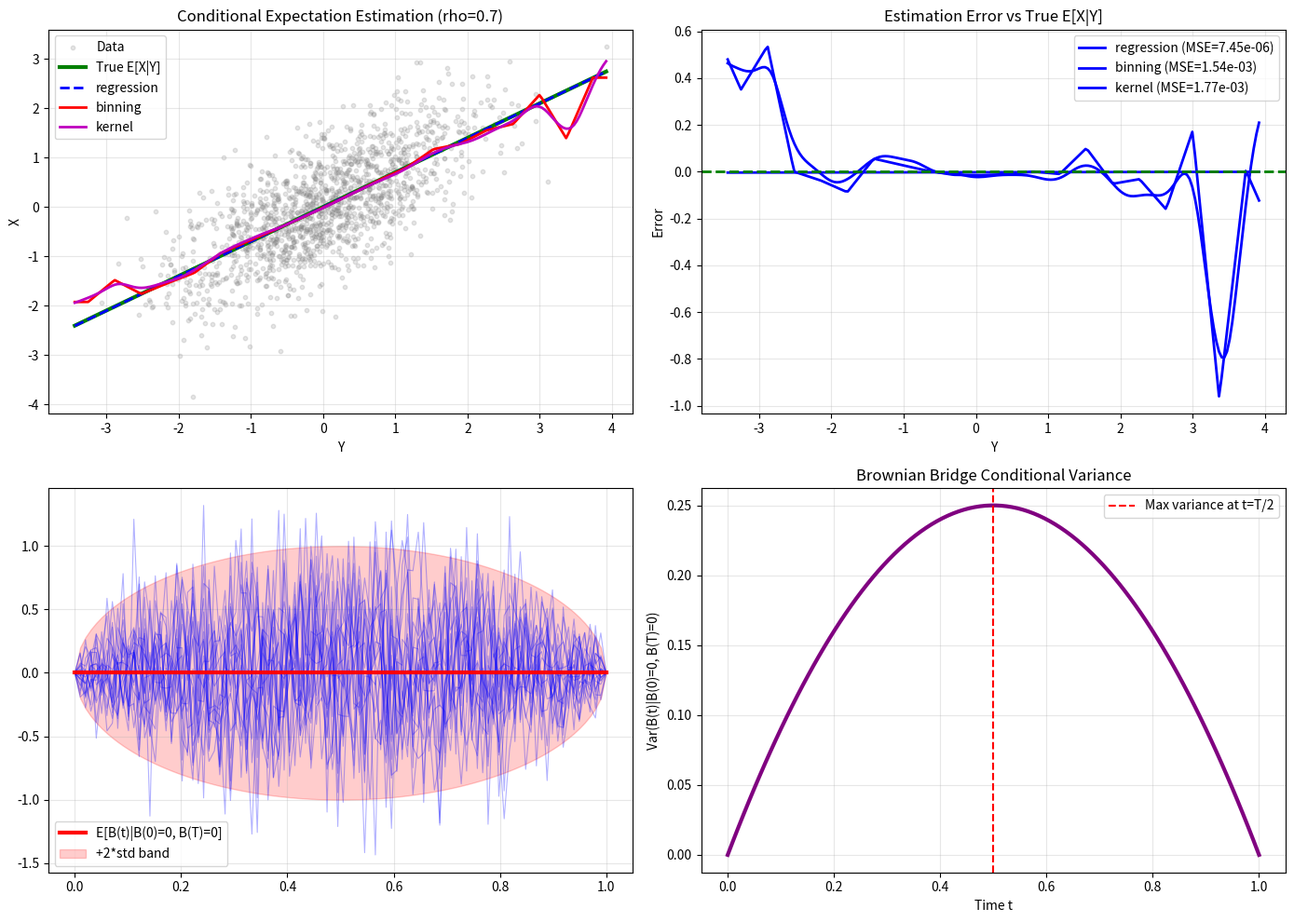

Write the Python code that produced this figure.
"""
In this module, we will introduce conditional expectation concepts essential for
understanding Brownian motion, martingales, and stochastic filtering.

Key connections to brownian motion:
- Brownian bridge: E[B(t) | B0=x0, B(T)=xt]
- Martingale property: E[B(t)|F_s] = B(s) for s<=t
- Optional stopping and hitting times
- Kalman-Bucy filtering for SDEs
"""

from __future__ import annotations

import numpy as np
from numpy.typing import ArrayLike
from scipy import stats
from scipy.interpolate import interp1d
from typing import Literal, Tuple, Optional
import matplotlib.pyplot as plt
from pathlib import Path

class ConditionalExpectationEstimator:
    """
    Estimator for E[X|Y] using various methods:
    this class would provide nonparametric and parametric estimators for
    conditional expectation, fundamental to quantitative finance:
    + Derivatives pricing (risk-neural expectation)
    + Risk Management (expected shortfall)
    + Statistical Arbitrage (factor models)
    """

    def __init__(
            self,
            method: Literal['binning', 'regression', 'kernel'] = 'binning',
            n_bins: int =20,
            bandwidth: Optional[float] = None
    ) -> None:
        self.method = method
        self.n_bins = n_bins
        self.bandwidth = bandwidth
        self.is_fitted = False

        # Fitted attributes
        self.coef_: Optional[np.ndarray] = None
        self.intercept_: Optional[float] = None
        self.bin_centers_: Optional[np.ndarray] = None
        self.bin_means_: Optional[np.ndarray] = None
        self._X: Optional[np.ndarray] = None
        self._Y: Optional[np.ndarray] = None

    def fit(self, X:ArrayLike, Y:ArrayLike) -> 'ConditionalExpectationEstimator':
        # fit the conditional expectation estimator
        X = np.asarray(X)
        Y = np.asarray(Y)

        if len(X) != len(Y):
            raise ValueError("X and Y must have the same length")

        self._X = X
        self._Y = Y

        if self.method == 'binning':
            self._fit_binning(X,Y)
        elif self.method == 'regression':
            self._fit_regression(X,Y)
        elif self.method == 'kernel':
            self._fit_kernel(X,Y)
        else:
            raise ValueError(f"Unknown method: {self.method}")

        self.is_fitted = True
        return self

    def _fit_binning(self, X:np.ndarray, Y: np.ndarray) -> None:
        # fit binning estimator
        bin_edges = np.linspace(Y.min(), Y.max(), self.n_bins+1)
        bin_indices = np.clip(np.digitize(Y, bin_edges)-1, 0, self.n_bins-1)

        self.bin_centers_ = (bin_edges[:-1]+ bin_edges[1:])/2
        self.bin_means_ = np.array([
            np.mean(X[bin_indices==b]) if np.sum(bin_indices == b)>0 else np.nan 
            for b in range(self.n_bins)
        ])
        self._bin_edges = bin_edges

    def _fit_regression(self, X:np.ndarray, Y: np.ndarray) -> None:
        # fit OLS regression estimator
        self.coef_ = np.cov(X,Y)[0,1]/np.var(Y)
        self.intercept_ = np.mean(X) - self.coef_*np.mean(Y)

    def _fit_kernel(self, X: np.ndarray, Y:np.ndarray) -> None:
        # fit Nadaraya-Watson kernel estimator
        if self.bandwidth is None:
            # Silverman's rule of thumb
            self.bandwidth = 1.06*np.std(Y)*len(Y) **(-1/5)

    def predict(self, y_new:ArrayLike) -> np.ndarray:
        # predicts E[X|Y=y_new] for new values of Y
        if not self.is_fitted:
            raise ValueError("Estimator must be fitted before predicting")
        
        y_new = np.asarray(y_new)

        if self.method == 'binning':
            return self._predict_binning(y_new)
        elif self.method == 'regression':
            return self._predict_regression(y_new)
        elif self.method == 'kernel':
            return self._predict_kernel(y_new)

    def _predict_binning(self, y_new: np.ndarray) -> np.ndarray:
        # predicts using binning with interpolation for smoothness
        valid = ~np.isnan(self.bin_means_)
        if np.sum(valid) < 2:
            return np.full_like(y_new, np.nanmean(self.bin_means_), dtype = float)

        # linear interpolation between bin centers
        f = interp1d(
            self.bin_centers_[valid],
            self.bin_means_[valid],
            kind = 'linear',
            bounds_error = False,
            fill_value = (self.bin_means_[valid][0], self.bin_means_[valid][-1])
        )
        return f(y_new)

    def _predict_regression(self, y_new: np.ndarray)  -> np.ndarray:
        # predict using linear regression
        return self.intercept_ + self.coef_*y_new

    def _predict_kernel(self, y_new: np.ndarray) -> np.ndarray:
        # using Nadaraya-Watson kernel regression
        y_new = np.atleast_1d(y_new)
        predictions = np.zeros(len(y_new))

        for i,y in enumerate(y_new):
            # gaussian kernel weights
            weights = np.exp(-0.5*((self._Y-y)/self.bandwidth)**2)
            weights /= weights.sum()
            predictions[i] = np.sum(weights*self._X)

        return predictions

    def score(self, X_true: ArrayLike, Y: ArrayLike) -> float:
        # compute mean squared error of predictions
        X_true = np.asarray(X_true)
        Y = np.asarray(Y)
        predictions = self.predict(Y)
        return np.mean((predictions-X_true)**2)
    
def gaussian_conditional_mean(
        y: ArrayLike,
        mu_x: float,
        mu_y: float,
        sigma_x: float,
        sigma_y: float,
        rho: float
) -> np.ndarray:
    y = np.asarray(y)
    return mu_x + rho*(sigma_x/sigma_y)*(y-mu_y)

def gaussian_conditional_variance(sigma_x: float, rho: float):
    # calculates variance for bivariate gaussian
    return sigma_x**2*(1-rho**2)

def simulate_bivariate_gaussian(
        n:int,
        mu_x: float=0,
        mu_y: float=0,
        sigma_x: float=1,
        sigma_y: float=1,
        rho: float=0.5,
        random_state: Optional[int]=None
) -> Tuple[np.ndarray, np.ndarray]:
    # generate samples from bivariate gaussian distribution
    # uses Cholesky decomposition for numerical stability
    if random_state is not None:
        np.random.seed(random_state)

    # standard normal samples
    Z = np.random.randn(n,2)

    #Cholesky factor of correlation matrix
    X = mu_x + sigma_x*Z[:,0]
    Y = mu_y + sigma_y*(rho*Z[:,0] + np.sqrt(1-rho**2)*Z[:,1])

    return X,Y

def brownian_bridge_expectation(t: ArrayLike, T:float, x0:float=0, xT:float=0) -> np.ndarray:
    # brownian motion that is conditioned on its endpoint
    t = np.asarray(t)
    if np.any(t<0) or np.any(t>T):
        raise ValueError(f"All t values must be in [0,{T}]")
    return x0*(1-t/T)+xT*(t/T)

def brownian_bridge_variance(t: ArrayLike, T:float) -> np.ndarray:
    # computes Var(B(t)|B(0)=0, B(T)=0)=t*(T-t)/T
    # maximum variance reached with t=T/2
    t = np.asarray(t)
    return t*(T-t)/T

def simulate_brownian_bridge(
    t: ArrayLike, T:float, x0: float=0, xT: float=0, n_paths:int=1, random_state: Optional[int]=None
) -> np.ndarray:
    # simulate brownian bridge paths using the conditional distribution
    if random_state is not None:
        np.random.seed(random_state)

    t = np.asarray(t)
    n_times = len(t)

    # mean and variance at each time
    mu = brownian_bridge_expectation(t,T,x0,xT)
    var = brownian_bridge_variance(t,T)

    # generate paths
    paths = np.zeros((n_paths, n_times))
    paths[:,0] = x0
    paths[:,-1] = xT

    # Interior points: sample from conditional distribution
    for i in range(1,n_times-1):
        paths[:,i] = mu[i] + np.sqrt(var[i])*np.random.randn(n_paths)
    
    return paths

def demonstrate_conditional_expectation(n_samples:int=5000, rho:float=0.7, n_bins:int=20, figsize: Tuple[int,int]=(14,10)) -> dict:
    # this function serves as : a visual teaching tool and a validation of estimation methods
    print("="*60)
    print("Conditional Expectation Demonstration")
    print("="*60)

    # generate data
    X, Y = simulate_bivariate_gaussian(n_samples, rho=rho, random_state=42)

    # fit estimators
    binning_est = ConditionalExpectationEstimator(method='binning', n_bins=n_bins)
    regression_est = ConditionalExpectationEstimator(method='regression')
    kernel_est = ConditionalExpectationEstimator(method='kernel')

    binning_est.fit(X,Y)
    regression_est.fit(X,Y)
    kernel_est.fit(X,Y)

    # create prediction grid
    y_grid = np.linspace(Y.min(), Y.max(), 200)

    # predictions
    pred_binning = binning_est.predict(y_grid)
    pred_regression = regression_est.predict(y_grid)
    pred_kernel = kernel_est.predict(y_grid)
    pred_true = gaussian_conditional_mean(y_grid,0,0,1,1,rho)

    # compute MSEs
    true_at_Y = gaussian_conditional_mean(Y,0,0,1,1,rho)
    mse_binning = np.mean((binning_est.predict(Y) - true_at_Y)**2)
    mse_regression = np.mean((regression_est.predict(Y)-true_at_Y)**2)
    mse_kernel = np.mean((kernel_est.predict(Y)-true_at_Y)**2)

    # plot
    fig, axes = plt.subplots(2,2, figsize=figsize)

    # plot 1: data with all estimators
    ax1 = axes[0,0]
    idx = np.random.choice(n_samples, min(1500, n_samples), replace=False)
    ax1.scatter(Y[idx], X[idx], alpha=0.2, s=10, c='gray', label='Data')
    ax1.plot(y_grid, pred_true, 'g-', lw=3, label='True E[X|Y]')
    ax1.plot(y_grid, pred_regression, 'b--', lw=2, label='regression')
    ax1.plot(y_grid, pred_binning, 'r', lw=2, label='binning')
    ax1.plot(y_grid, pred_kernel, 'm-', lw=2, label='kernel')
    ax1.set_xlabel('Y')
    ax1.set_ylabel('X')
    ax1.set_title(f'Conditional Expectation Estimation (rho={rho})')
    ax1.legend()
    ax1.grid(True, alpha=0.3)

    # plot 2: Estimation errors
    ax2 = axes[0,1]
    ax2.plot(y_grid, pred_regression-pred_true, 'b-', lw=2, label=f'regression (MSE={mse_regression:.2e})')
    ax2.plot(y_grid, pred_binning-pred_true, 'b-', lw=2, label=f'binning (MSE={mse_binning:.2e})')
    ax2.plot(y_grid, pred_kernel-pred_true, 'b-', lw=2, label=f'kernel (MSE={mse_kernel:.2e})')
    ax2.axhline(y=0, color='green', linestyle='--', lw=2)
    ax2.set_xlabel('Y')
    ax2.set_ylabel('Error')
    ax2.set_title('Estimation Error vs True E[X|Y]')
    ax2.legend()
    ax2.grid(True, alpha=0.3)

    # plot 3: Brownian Bridge
    ax3 = axes[1,0]
    T=1.0
    t=np.linspace(0,T,100)
    bridge_paths = simulate_brownian_bridge(t,T,x0=0,xT=0,n_paths=20, random_state=42)
    bridge_mean = brownian_bridge_expectation(t,T,0,0)
    bridge_std = np.sqrt(brownian_bridge_variance(t,T))

    for path in bridge_paths:
        ax3.plot(t, path, 'b-', alpha=0.3, lw=0.8)
    ax3.plot(t, bridge_mean, 'r-', lw=3, label='E[B(t)|B(0)=0, B(T)=0]')
    ax3.fill_between(t, bridge_mean-2*bridge_std, bridge_mean+2*bridge_std, alpha=0.2, color='red', label='+2*std band')
    ax3.legend()
    ax3.grid(True, alpha=0.3)

    # plot 4: Bridge variance
    ax4 = axes[1,1]
    ax4.plot(t, bridge_std**2, 'purple', lw=3)
    ax4.axvline(x=T/2, color='red', linestyle='--', label=f'Max variance at t=T/2')
    ax4.set_xlabel('Time t')
    ax4.set_ylabel('Var(B(t)|B(0)=0, B(T)=0)')
    ax4.set_title('Brownian Bridge Conditional Variance')
    ax4.legend()
    ax4.grid(True, alpha=0.3)

    plt.tight_layout()
    plt.tight_layout()

    figures_dir = Path("figures")
    figures_dir.mkdir(parents=True, exist_ok=True)

    plt.savefig(figures_dir / "conditional_expec_demo.png",dpi=150,bbox_inches="tight")
    plt.show()

    # print summary
    print(f"\nSample size: {n_samples:,}")
    print(f"Correlation: rho = {rho}")
    print("\nMean Squared Errors(vs True E[X|Y])")
    print(f"Regression: {mse_regression:.6f}")
    print(f"Binning: {mse_binning:.6f}")
    print(f"Kernel: {mse_kernel:.6f}")
    print(f"\nIrreducible variance:{gaussian_conditional_variance(1, rho):.4f}")

    return{
        'estimators':{
            'binning': binning_est,
            'regression': regression_est,
            'kernel': kernel_est,
        },
        'mse':{
            'binning': mse_binning,
            'regression': mse_regression,
            'kernel': mse_kernel,
        },
        'data':{'X':X, 'Y':Y},
        'grid': y_grid
    }
if __name__=="__main__":
    # run demo
    results= demonstrate_conditional_expectation(
        n_samples= 5000,
        rho=0.7,
        n_bins=20
    )

    print("\n"+"="*60)
    print("BROWNIAN BRIDGE EAMPLE")
    print("="*60)

    t_test = np.array([0.0,0.25,0.5,0.75,1.0])
    T=1.0

    print("Brownian Bridge: B(0)=0 and B(1)=1")
    print('-'*60)
    for ti in t_test:
        mean = brownian_bridge_expectation(ti,T,x0=0,xT=1)
        var = brownian_bridge_variance(ti,T)
        print(f"t={ti:.2f}:E[B(t)|..]={mean:.3f}, Var={var:.4f}")

    print("\n Module Demo Complete")
